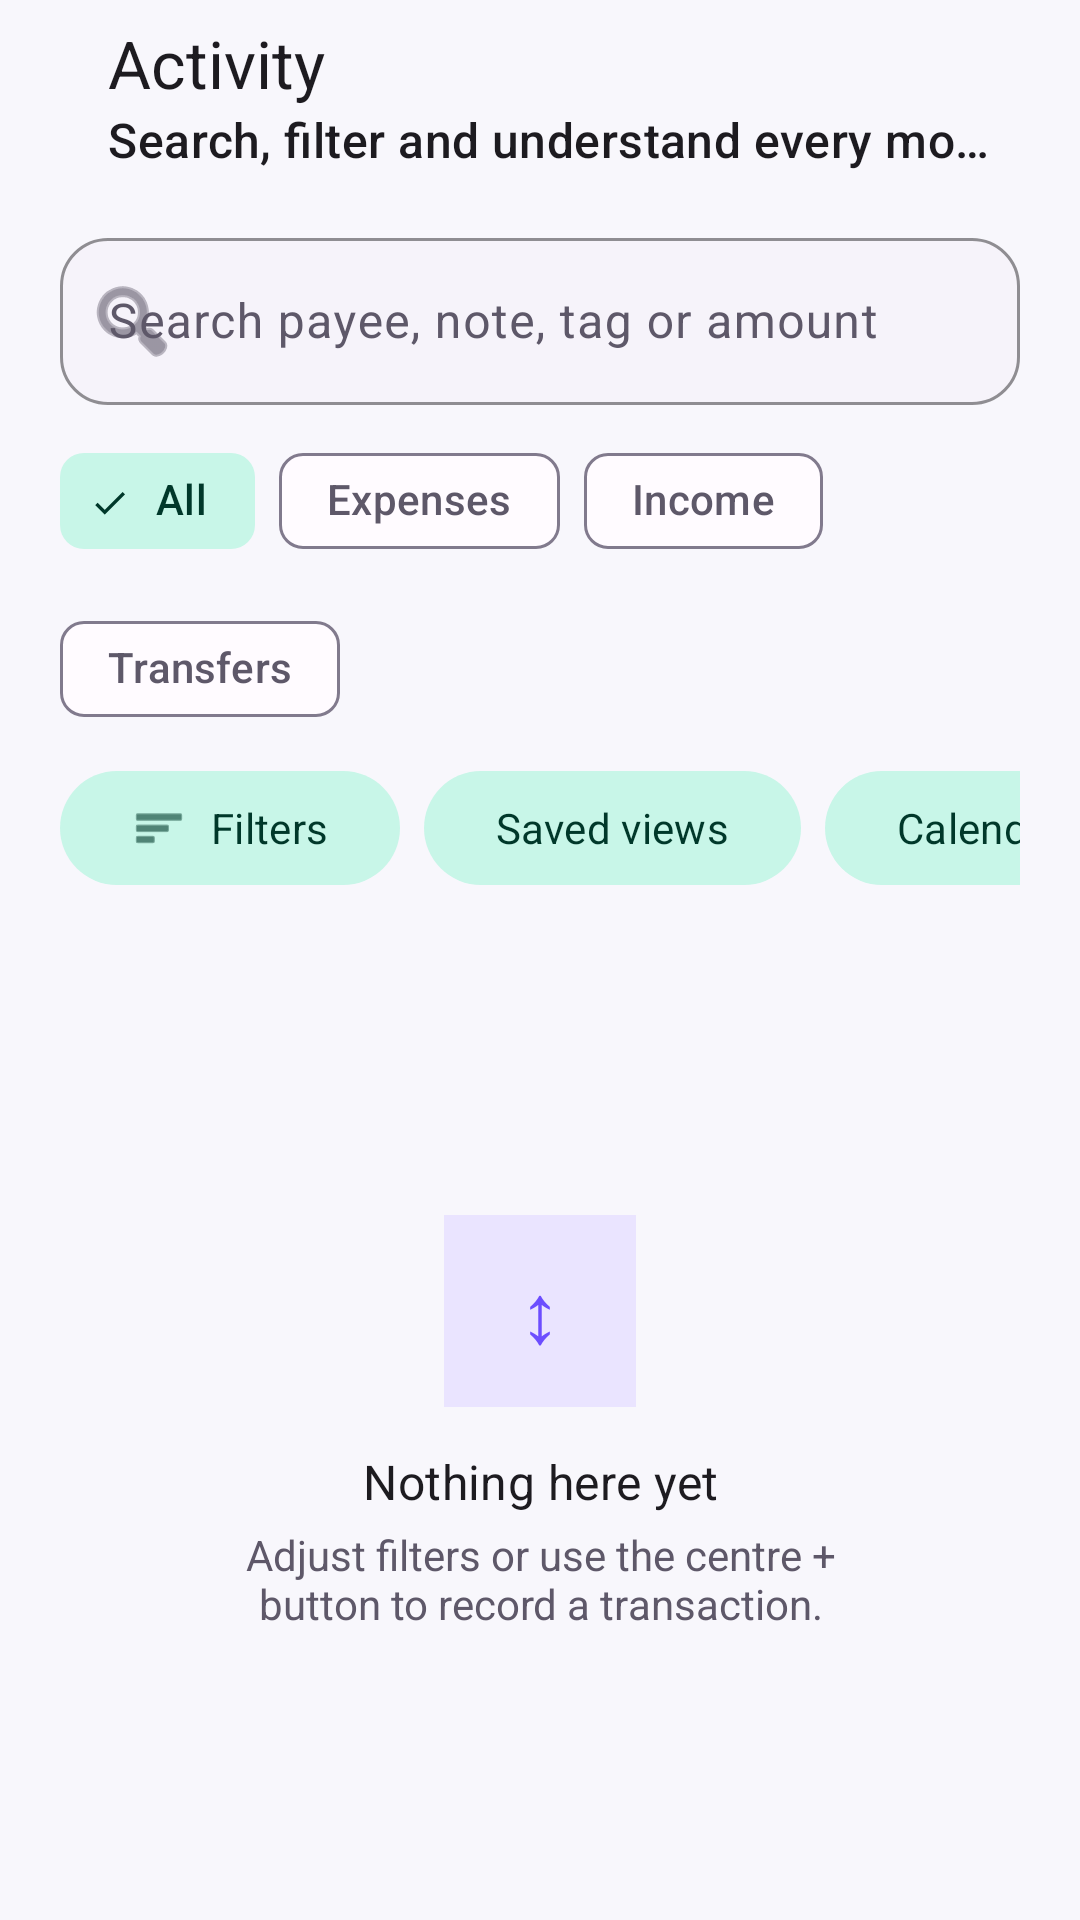

Here is an Android app screen rendered from its layout file. Give the layout XML and the strings, colors and styles it references.
<!-- AndroidManifest.xml: application theme Theme.Goldmine -->
<!-- res/layout/fragment_transactions.xml -->
<?xml version="1.0" encoding="utf-8"?>
<androidx.constraintlayout.widget.ConstraintLayout xmlns:android="http://schemas.android.com/apk/res/android"
    xmlns:app="http://schemas.android.com/apk/res-auto"
    android:layout_width="match_parent"
    android:layout_height="match_parent"
    android:background="@color/background"
    android:paddingHorizontal="20dp">

    <com.google.android.material.appbar.MaterialToolbar
        android:id="@+id/toolbar"
        android:layout_width="0dp"
        android:layout_height="wrap_content"
        app:title="Activity"
        app:subtitle="Search, filter and understand every movement"
        app:layout_constraintTop_toTopOf="parent"
        app:layout_constraintStart_toStartOf="parent"
        app:layout_constraintEnd_toEndOf="parent" />

    <com.google.android.material.textfield.TextInputLayout
        android:id="@+id/searchLayout"
        style="@style/Widget.Ledgerly.TextInput"
        android:layout_width="0dp"
        android:layout_height="wrap_content"
        android:layout_marginTop="10dp"
        android:hint="Search payee, note, tag or amount"
        app:startIconDrawable="@android:drawable/ic_menu_search"
        app:layout_constraintTop_toBottomOf="@id/toolbar"
        app:layout_constraintStart_toStartOf="parent"
        app:layout_constraintEnd_toEndOf="parent">
        <com.google.android.material.textfield.TextInputEditText
            android:id="@+id/searchInput"
            android:layout_width="match_parent"
            android:layout_height="wrap_content"
            android:imeOptions="actionDone"
            android:inputType="text" />
    </com.google.android.material.textfield.TextInputLayout>

    <com.google.android.material.chip.ChipGroup
        android:id="@+id/typeChips"
        android:layout_width="0dp"
        android:layout_height="wrap_content"
        android:layout_marginTop="8dp"
        app:singleSelection="true"
        app:selectionRequired="true"
        app:layout_constraintTop_toBottomOf="@id/searchLayout"
        app:layout_constraintStart_toStartOf="parent"
        app:layout_constraintEnd_toEndOf="parent">
        <com.google.android.material.chip.Chip android:id="@+id/chipAll" style="@style/Widget.Material3.Chip.Filter" android:layout_width="wrap_content" android:layout_height="wrap_content" android:checked="true" android:text="All" />
        <com.google.android.material.chip.Chip android:id="@+id/chipExpense" style="@style/Widget.Material3.Chip.Filter" android:layout_width="wrap_content" android:layout_height="wrap_content" android:text="Expenses" />
        <com.google.android.material.chip.Chip android:id="@+id/chipIncome" style="@style/Widget.Material3.Chip.Filter" android:layout_width="wrap_content" android:layout_height="wrap_content" android:text="Income" />
        <com.google.android.material.chip.Chip android:id="@+id/chipTransfer" style="@style/Widget.Material3.Chip.Filter" android:layout_width="wrap_content" android:layout_height="wrap_content" android:text="Transfers" />
    </com.google.android.material.chip.ChipGroup>

    <HorizontalScrollView
        android:id="@+id/actionScroll"
        android:layout_width="0dp"
        android:layout_height="wrap_content"
        android:layout_marginTop="2dp"
        android:scrollbars="none"
        app:layout_constraintTop_toBottomOf="@id/typeChips"
        app:layout_constraintStart_toStartOf="parent"
        app:layout_constraintEnd_toEndOf="parent">
        <LinearLayout
            android:id="@+id/actions"
            android:layout_width="wrap_content"
            android:layout_height="wrap_content"
            android:orientation="horizontal"
            android:paddingVertical="4dp">
            <com.google.android.material.button.MaterialButton android:id="@+id/filterButton" style="@style/Widget.Material3.Button.TonalButton" android:layout_width="wrap_content" android:layout_height="46dp" android:text="Filters" app:icon="@android:drawable/ic_menu_sort_by_size" />
            <com.google.android.material.button.MaterialButton android:id="@+id/savedFiltersButton" style="@style/Widget.Material3.Button.TonalButton" android:layout_width="wrap_content" android:layout_height="46dp" android:layout_marginStart="8dp" android:text="Saved views" />
            <com.google.android.material.button.MaterialButton android:id="@+id/calendarButton" style="@style/Widget.Material3.Button.TonalButton" android:layout_width="wrap_content" android:layout_height="46dp" android:layout_marginStart="8dp" android:text="Calendar" />
            <com.google.android.material.button.MaterialButton android:id="@+id/recurringButton" style="@style/Widget.Material3.Button.TonalButton" android:layout_width="wrap_content" android:layout_height="46dp" android:layout_marginStart="8dp" android:text="Recurring" app:icon="@drawable/ic_repeat" />
        </LinearLayout>
    </HorizontalScrollView>

    <androidx.recyclerview.widget.RecyclerView
        android:id="@+id/list"
        android:layout_width="0dp"
        android:layout_height="0dp"
        android:layout_marginTop="6dp"
        android:clipToPadding="false"
        android:paddingBottom="110dp"
        app:layout_constraintTop_toBottomOf="@id/actionScroll"
        app:layout_constraintBottom_toBottomOf="parent"
        app:layout_constraintStart_toStartOf="parent"
        app:layout_constraintEnd_toEndOf="parent"
            app:layoutManager="androidx.recyclerview.widget.LinearLayoutManager"
        />

    <LinearLayout
        android:id="@+id/empty"
        android:layout_width="280dp"
        android:layout_height="wrap_content"
        android:gravity="center"
        android:orientation="vertical"
        android:padding="24dp"
        app:layout_constraintTop_toTopOf="@id/list"
        app:layout_constraintBottom_toBottomOf="@id/list"
        app:layout_constraintStart_toStartOf="parent"
        app:layout_constraintEnd_toEndOf="parent">
        <TextView android:layout_width="64dp" android:layout_height="64dp" android:background="@color/primary_container" android:gravity="center" android:text="↕" android:textColor="@color/primary" android:textSize="28sp" />
        <TextView android:layout_width="match_parent" android:layout_height="wrap_content" android:layout_marginTop="14dp" android:gravity="center" android:text="Nothing here yet" android:textAppearance="?attr/textAppearanceTitleMedium" />
        <TextView android:layout_width="match_parent" android:layout_height="wrap_content" android:layout_marginTop="4dp" android:gravity="center" android:text="Adjust filters or use the centre + button to record a transaction." android:textColor="@color/on_surface_variant" />
    </LinearLayout>

    <com.google.android.material.floatingactionbutton.ExtendedFloatingActionButton
        android:id="@+id/add"
        android:layout_width="wrap_content"
        android:layout_height="wrap_content"
        android:text="Add transaction"
        android:visibility="gone"
        app:icon="@drawable/ic_add"
        app:layout_constraintBottom_toBottomOf="parent"
        app:layout_constraintEnd_toEndOf="parent" />
</androidx.constraintlayout.widget.ConstraintLayout>
<!-- resources referenced by this layout -->
<resources>
  <color name="background">#F8F7FC</color>
  <color name="on_surface_variant">#5E5869</color>
  <color name="primary">#6C4DFF</color>
  <color name="primary_container">#EAE4FF</color>
  <!-- drawable ic_add (drawable) -->
  <vector xmlns:android="http://schemas.android.com/apk/res/android" android:width="24dp" android:height="24dp" android:viewportWidth="24" android:viewportHeight="24"><path android:fillColor="?attr/colorControlNormal" android:pathData="M11,5h2v6h6v2h-6v6h-2v-6H5v-2h6z"/></vector>
  <!-- drawable ic_repeat (drawable) -->
  <vector xmlns:android="http://schemas.android.com/apk/res/android" android:width="24dp" android:height="24dp" android:viewportWidth="24" android:viewportHeight="24"><path android:fillColor="@android:color/white" android:pathData="M7,7h10v3l4,-4 -4,-4v3H7a5,5 0,0 0,-5 5v2h2v-2a3,3 0,0 1,3 -3zm10,10H7v-3l-4,4 4,4v-3h10a5,5 0,0 0,5 -5v-2h-2v2a3,3 0,0 1,-3 3z"/></vector>
  <color name="surface_container_low">#F6F3FA</color>
  <color name="outline">#817A8D</color>
  <color name="on_primary">#FFFFFF</color>
  <color name="on_primary_container">#21105E</color>
  <color name="secondary">#00A87A</color>
  <color name="on_secondary">#FFFFFF</color>
  <color name="secondary_container">#C8F6E8</color>
  <color name="on_secondary_container">#00382A</color>
  <color name="tertiary">#B56A00</color>
  <color name="on_tertiary">#FFFFFF</color>
  <color name="tertiary_container">#FFE0B0</color>
  <color name="on_tertiary_container">#3A2000</color>
  <color name="surface">#FFFBFF</color>
  <color name="on_surface">#17141F</color>
  <color name="surface_variant">#F0EDF7</color>
  <color name="error">#BA1A1A</color>
  <color name="on_error">#FFFFFF</color>
  <color name="nav_surface">#FEFAFF</color>
  <style name="Widget.Ledgerly.Card" parent="Widget.Material3.CardView.Filled">
          <item name="cardBackgroundColor">@color/surface</item>
          <item name="cardCornerRadius">22dp</item>
          <item name="cardElevation">0dp</item>
          <item name="strokeColor">@color/outline_variant</item>
          <item name="strokeWidth">1dp</item>
      </style>
  <style name="Widget.Ledgerly.Button" parent="Widget.Material3.Button">
          <item name="cornerRadius">16dp</item>
          <item name="android:minHeight">52dp</item>
          <item name="android:textAllCaps">false</item>
          <item name="android:fontFamily">sans-serif-medium</item>
      </style>
  <style name="Widget.Ledgerly.BottomNavigation" parent="Widget.Material3.BottomNavigationView">
          <item name="itemIconSize">24dp</item>
          <item name="itemTextAppearanceActive">@style/TextAppearance.Ledgerly.Nav</item>
          <item name="itemTextAppearanceInactive">@style/TextAppearance.Ledgerly.Nav</item>
          <item name="android:background">@android:color/transparent</item>
          <item name="elevation">0dp</item>
      </style>
  <style name="ShapeAppearance.Ledgerly.Small" parent="ShapeAppearance.Material3.Corner.Medium">
          <item name="cornerSize">12dp</item>
      </style>
  <style name="ShapeAppearance.Ledgerly.Medium" parent="ShapeAppearance.Material3.Corner.Large">
          <item name="cornerSize">18dp</item>
      </style>
  <style name="ShapeAppearance.Ledgerly.Large" parent="ShapeAppearance.Material3.Corner.ExtraLarge">
          <item name="cornerSize">28dp</item>
      </style>
  <color name="outline_variant">#D6D0DE</color>
  <style name="TextAppearance.Ledgerly.Nav" parent="TextAppearance.Material3.LabelSmall">
          <item name="android:fontFamily">sans-serif-medium</item>
          <item name="android:textSize">11sp</item>
      </style>
</resources>
